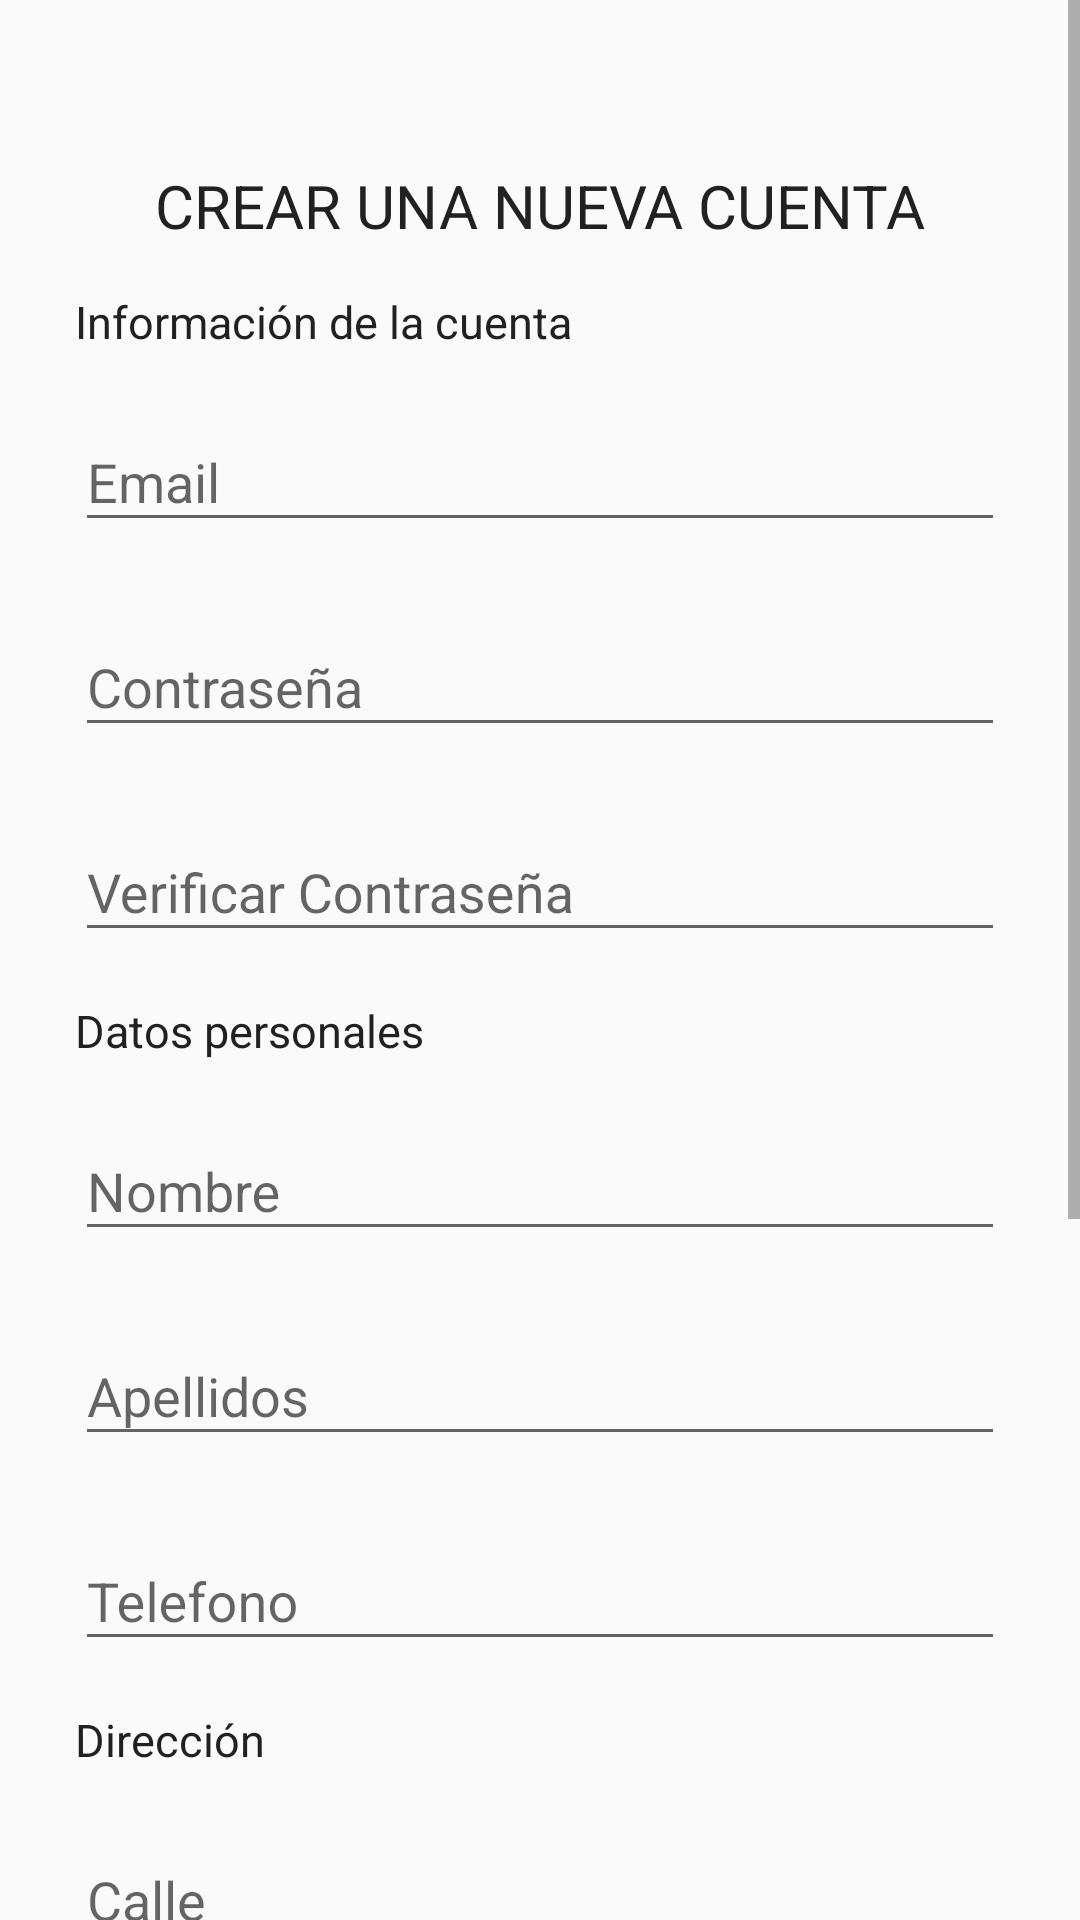

The Android layout XML behind this screen, and the referenced resources:
<!-- AndroidManifest.xml: application theme AppTheme -->
<!-- res/layout/activity_registry.xml -->
<?xml version="1.0" encoding="utf-8"?>
<RelativeLayout xmlns:android="http://schemas.android.com/apk/res/android"
                android:layout_width="match_parent"
                android:layout_height="match_parent" xmlns:tools="http://schemas.android.com/tools"
                tools:context=".user.Registry">

    <ScrollView
            android:layout_width="match_parent"
            android:layout_height="match_parent"
            android:layout_alignParentStart="true"
            android:layout_alignParentTop="true">

        <LinearLayout
                android:layout_width="match_parent"
                android:layout_height="wrap_content"
                android:orientation="vertical"
                android:paddingLeft="25dp"
                android:paddingRight="25dp"
                android:paddingTop="55dp">

            <TextView
                    android:id="@+id/tittleRegister"
                    android:layout_width="match_parent"
                    android:layout_height="wrap_content"
                    android:text="CREAR UNA NUEVA CUENTA"
                    android:gravity="center"
                    android:layout_marginBottom="15dp"
                    android:textColor="@color/colorPrimaryText"
                    android:textSize="20sp"/>
            <TextView
                    android:layout_width="match_parent"
                    android:layout_height="wrap_content"
                    android:text="Información de la cuenta"
                    android:textSize="15sp"
                    android:layout_marginBottom="3dp"
                    android:textColor="@color/colorPrimaryText"
            />

            <android.support.design.widget.TextInputLayout
                    android:layout_width="match_parent"
                    android:layout_height="wrap_content"
                    android:layout_marginBottom="8dp"
                    android:layout_marginTop="8dp">

                <EditText
                        android:id="@+id/inputEmailRegister"
                        android:layout_width="match_parent"
                        android:layout_height="wrap_content"
                        android:hint="Email"
                        android:inputType="textEmailAddress" />

            </android.support.design.widget.TextInputLayout>

            <android.support.design.widget.TextInputLayout
                    android:layout_width="match_parent"
                    android:layout_height="wrap_content"
                    android:layout_marginBottom="8dp"
                    android:layout_marginTop="8dp">

                <EditText
                        android:id="@+id/inputPasswordRegister"
                        android:layout_width="match_parent"
                        android:layout_height="wrap_content"
                        android:hint="Contraseña"
                        android:inputType="textPassword" />

            </android.support.design.widget.TextInputLayout>


            <android.support.design.widget.TextInputLayout
                    android:layout_width="match_parent"
                    android:layout_height="wrap_content"
                    android:layout_marginBottom="8dp"
                    android:layout_marginTop="8dp">

                <EditText
                        android:id="@+id/inputVerifyPassword"
                        android:layout_width="match_parent"
                        android:layout_height="wrap_content"
                        android:hint="Verificar Contraseña"
                        android:inputType="textPassword" />

            </android.support.design.widget.TextInputLayout>


            <TextView
                    android:layout_width="match_parent"
                    android:layout_height="wrap_content"
                    android:text="Datos personales"
                    android:textSize="15sp"
                    android:paddingTop="8dp"
                    android:layout_marginBottom="3dp"
                    android:textColor="@color/colorPrimaryText"
            />

            <android.support.design.widget.TextInputLayout
                    android:layout_width="match_parent"
                    android:layout_height="wrap_content"
                    android:layout_marginBottom="8dp"
                    android:layout_marginTop="8dp">

                <EditText
                        android:id="@+id/inputName"
                        android:layout_width="match_parent"
                        android:layout_height="wrap_content"
                        android:hint="Nombre"
                        android:inputType="textPersonName" />

            </android.support.design.widget.TextInputLayout>

            <android.support.design.widget.TextInputLayout
                    android:layout_width="match_parent"
                    android:layout_height="wrap_content"
                    android:layout_marginBottom="8dp"
                    android:layout_marginTop="8dp">

                <EditText
                        android:id="@+id/inputLastName"
                        android:layout_width="match_parent"
                        android:layout_height="wrap_content"
                        android:hint="Apellidos"
                        android:inputType="text" />

            </android.support.design.widget.TextInputLayout>

            <android.support.design.widget.TextInputLayout
                    android:layout_width="match_parent"
                    android:layout_height="wrap_content"
                    android:layout_marginBottom="8dp"
                    android:layout_marginTop="8dp">

                <EditText
                        android:id="@+id/inputPhone"
                        android:layout_width="match_parent"
                        android:layout_height="wrap_content"
                        android:hint="Telefono"
                        android:inputType="phone"
                        android:maxLength="12"
                />

            </android.support.design.widget.TextInputLayout>

            <TextView
                    android:layout_width="match_parent"
                    android:layout_height="wrap_content"
                    android:text="Dirección"
                    android:textSize="15sp"
                    android:paddingTop="8dp"
                    android:layout_marginBottom="3dp"
                    android:textColor="@color/colorPrimaryText"
            />
            <android.support.design.widget.TextInputLayout
                    android:layout_width="match_parent"
                    android:layout_height="wrap_content"
                    android:layout_marginBottom="8dp"
                    android:layout_marginTop="8dp">

                <EditText
                        android:id="@+id/inputStreet"
                        android:layout_width="match_parent"
                        android:layout_height="wrap_content"
                        android:hint="Calle"
                        android:inputType="text" />

            </android.support.design.widget.TextInputLayout>

            <android.support.design.widget.TextInputLayout
                    android:layout_width="match_parent"
                    android:layout_height="wrap_content"
                    android:layout_marginBottom="8dp"
                    android:layout_marginTop="8dp">

                <EditText
                        android:id="@+id/inputCp"
                        android:layout_width="match_parent"
                        android:layout_height="wrap_content"
                        android:hint="Código Postal"
                        android:inputType="number"
                        android:maxLength="5"/>

            </android.support.design.widget.TextInputLayout>




            <android.support.design.widget.TextInputLayout
                    android:layout_width="match_parent"
                    android:layout_height="wrap_content"
                    android:layout_marginBottom="8dp"
                    android:layout_marginTop="8dp">

                <EditText
                        android:id="@+id/inputEstate"
                        android:layout_width="match_parent"
                        android:layout_height="wrap_content"
                        android:hint="Estado"
                        android:inputType="text" />

            </android.support.design.widget.TextInputLayout>

            <android.support.design.widget.TextInputLayout
                    android:layout_width="match_parent"
                    android:layout_height="wrap_content"
                    android:layout_marginBottom="8dp"
                    android:layout_marginTop="8dp">

                <EditText
                        android:id="@+id/inputCity"
                        android:layout_width="match_parent"
                        android:layout_height="wrap_content"
                        android:hint="Ciudad"
                        android:inputType="text" />

            </android.support.design.widget.TextInputLayout>

            <android.support.design.widget.TextInputLayout
                    android:layout_width="match_parent"
                    android:layout_height="wrap_content"
                    android:layout_marginBottom="8dp"
                    android:layout_marginTop="8dp">

                <EditText
                        android:id="@+id/inputColony"
                        android:layout_width="match_parent"
                        android:layout_height="wrap_content"
                        android:hint="Colonia"
                        android:inputType="text" />

            </android.support.design.widget.TextInputLayout>


            <android.support.v7.widget.AppCompatButton
                    android:id="@+id/btnRegisterUser"
                    android:layout_width="match_parent"
                    android:layout_height="wrap_content"
                    android:layout_marginBottom="25dp"
                    android:background="@drawable/border_button"
                    android:text="REGISTRARSE" />


        </LinearLayout>
    </ScrollView>
    <ProgressBar
            android:id="@+id/progressBarRegistry"
            android:layout_width="80dp"
            android:layout_height="80dp"
            android:layout_gravity="center_horizontal"
            android:visibility="gone"
            android:layout_centerInParent="true"/>


</RelativeLayout>
<!-- resources referenced by this layout -->
<resources>
  <color name="colorPrimaryText">#212121</color>
  <!-- drawable border_button (drawable) -->
  <?xml version="1.0" encoding="utf-8"?>
  <selector xmlns:android="http://schemas.android.com/apk/res/android">
      <item android:state_pressed="true">
          <shape>
              <solid android:color="@color/colorAccent" />
              <stroke android:width="1dp" android:color="@color/colorPrimaryDark" />
          </shape>
      </item>
  
      <item>
          <shape>
              <solid android:color="@color/white" />
              <stroke android:width="1dp" android:color="@color/colorPrimary" />
  
          </shape>
      </item>
  </selector>
  <style name="AppTheme" parent="Theme.AppCompat.Light.NoActionBar">
          
          <item name="colorPrimary">@color/colorPrimary</item>
          <item name="colorPrimaryDark">@color/colorPrimaryDark</item>
          <item name="colorAccent">@color/colorAccent</item>
      </style>
  <color name="colorAccent">#FF9800</color>
  <color name="colorPrimaryDark">#0288D1</color>
  <color name="white">#FFFF</color>
  <color name="colorPrimary">#03A9F4</color>
</resources>
